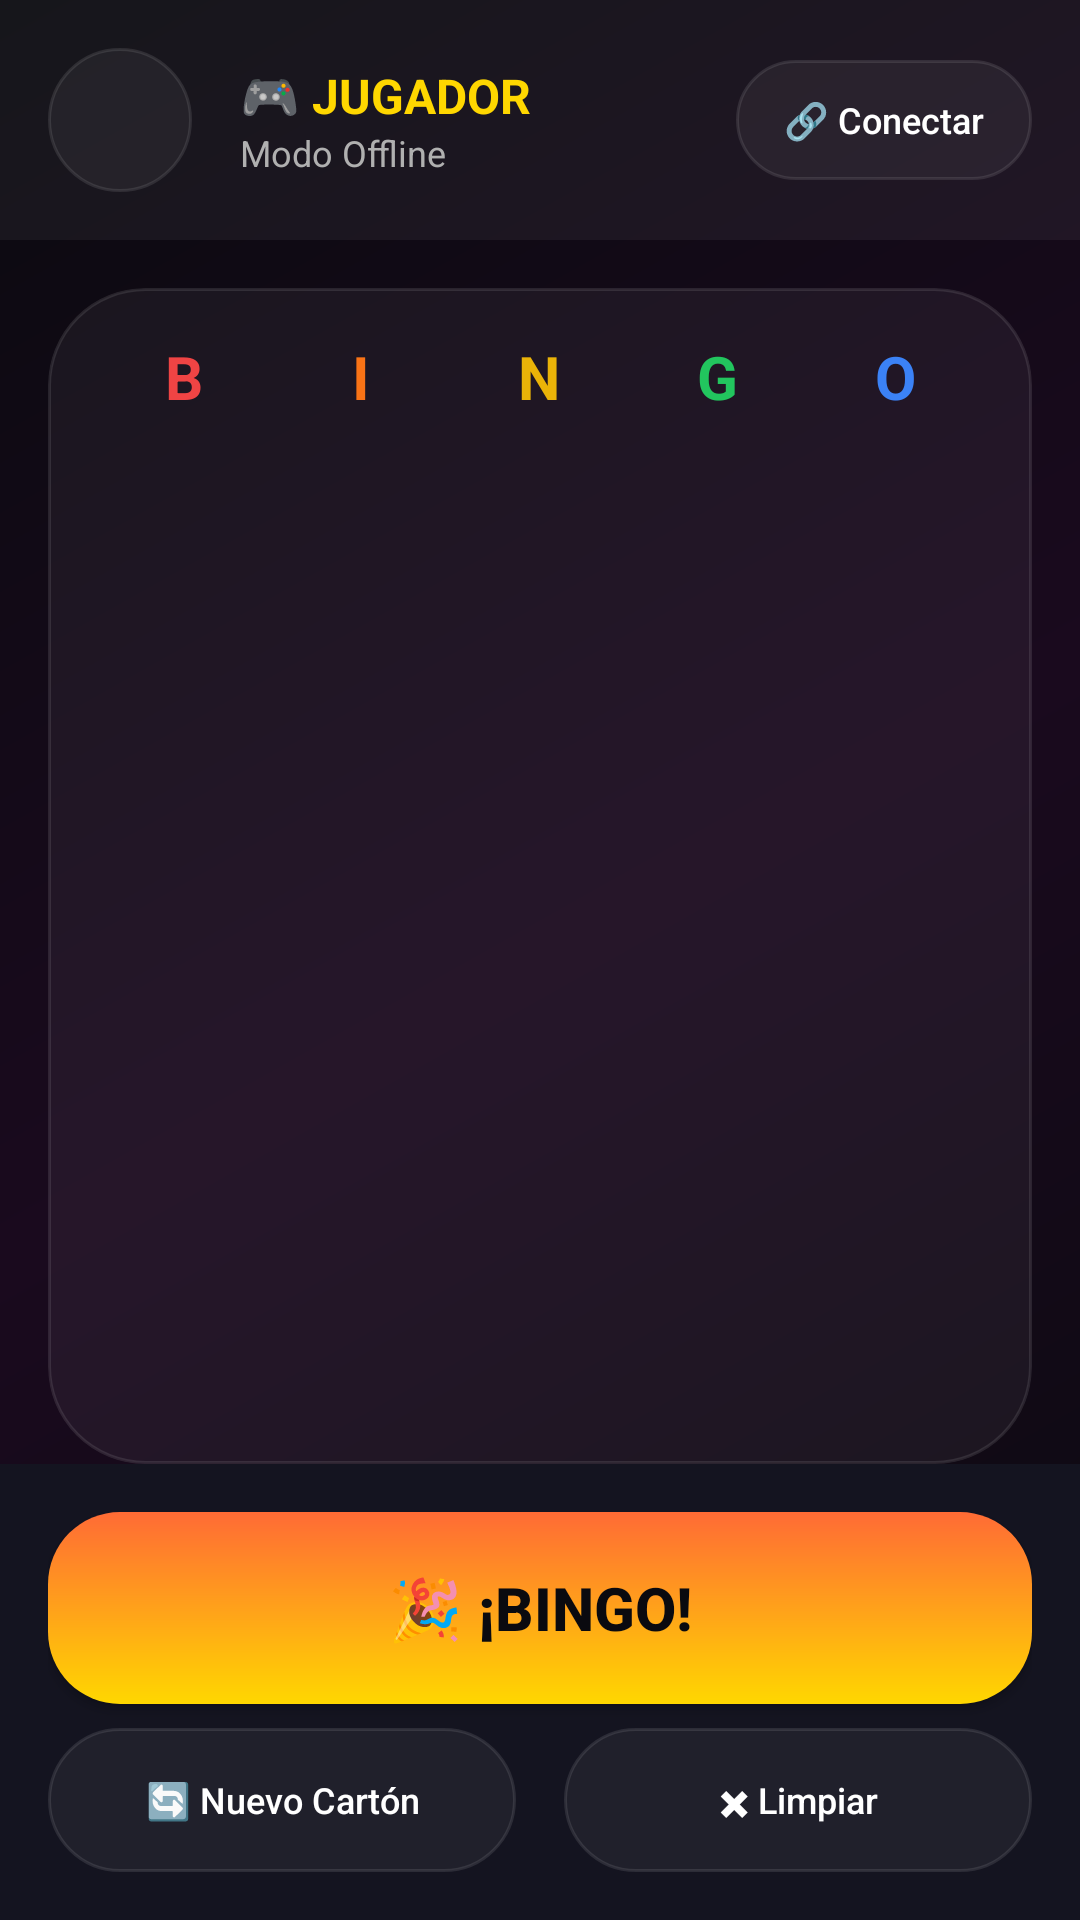

Android layout source for this screen:
<!-- AndroidManifest.xml: application theme Theme.BingoRoyale -->
<!-- res/layout/fragment_player.xml -->
<?xml version="1.0" encoding="utf-8"?>
<androidx.constraintlayout.widget.ConstraintLayout
    xmlns:android="http://schemas.android.com/apk/res/android"
    xmlns:app="http://schemas.android.com/apk/res-auto"
    xmlns:tools="http://schemas.android.com/tools"
    android:layout_width="match_parent"
    android:layout_height="match_parent"
    android:background="@drawable/bg_gradient">

    
    <LinearLayout
        android:id="@+id/header"
        android:layout_width="match_parent"
        android:layout_height="wrap_content"
        android:orientation="horizontal"
        android:gravity="center_vertical"
        android:padding="@dimen/spacing_md"
        android:background="@color/glass"
        app:layout_constraintTop_toTopOf="parent">

        <ImageButton
            android:id="@+id/btn_back"
            android:layout_width="48dp"
            android:layout_height="48dp"
            android:background="@drawable/bg_glass"
            android:src="@drawable/ic_arrow_back"
            android:contentDescription="Volver"
            app:tint="@color/text_primary" />

        <LinearLayout
            android:layout_width="0dp"
            android:layout_height="wrap_content"
            android:layout_weight="1"
            android:orientation="vertical"
            android:layout_marginStart="@dimen/spacing_md">

            <TextView
                android:layout_width="wrap_content"
                android:layout_height="wrap_content"
                android:text="🎮 JUGADOR"
                android:textColor="@color/accent_gold"
                android:textSize="@dimen/text_medium"
                android:textStyle="bold" />

            <TextView
                android:id="@+id/tv_connection_status"
                android:layout_width="wrap_content"
                android:layout_height="wrap_content"
                android:text="@string/offline_mode"
                android:textColor="@color/text_secondary"
                android:textSize="@dimen/text_xs" />

        </LinearLayout>

        <Button
            android:id="@+id/btn_connect"
            android:layout_width="wrap_content"
            android:layout_height="40dp"
            android:background="@drawable/bg_glass"
            android:paddingHorizontal="@dimen/spacing_md"
            android:text="🔗 Conectar"
            android:textColor="@color/text_primary"
            android:textSize="@dimen/text_xs"
            android:textAllCaps="false" />

    </LinearLayout>

    
    <androidx.cardview.widget.CardView
        android:id="@+id/card_last_ball"
        android:layout_width="match_parent"
        android:layout_height="wrap_content"
        android:layout_marginHorizontal="@dimen/spacing_md"
        android:layout_marginTop="@dimen/spacing_sm"
        android:visibility="gone"
        app:cardBackgroundColor="@android:color/transparent"
        app:cardElevation="0dp"
        app:cardCornerRadius="@dimen/corner_radius_lg"
        app:layout_constraintTop_toBottomOf="@id/header"
        tools:visibility="visible">

        <LinearLayout
            android:layout_width="match_parent"
            android:layout_height="wrap_content"
            android:orientation="horizontal"
            android:gravity="center_vertical"
            android:padding="@dimen/spacing_md"
            android:background="@drawable/bg_glass">

            <TextView
                android:layout_width="wrap_content"
                android:layout_height="wrap_content"
                android:text="Última bola:"
                android:textColor="@color/text_secondary"
                android:textSize="@dimen/text_small" />

            <FrameLayout
                android:id="@+id/received_ball_container"
                android:layout_width="@dimen/ball_size_medium"
                android:layout_height="@dimen/ball_size_medium"
                android:layout_marginStart="@dimen/spacing_md">

                <View
                    android:id="@+id/received_ball_bg"
                    android:layout_width="match_parent"
                    android:layout_height="match_parent"
                    android:background="@drawable/bg_ball_empty" />

                <TextView
                    android:id="@+id/tv_received_ball"
                    android:layout_width="match_parent"
                    android:layout_height="match_parent"
                    android:gravity="center"
                    android:textColor="@color/text_primary"
                    android:textSize="@dimen/text_large"
                    android:textStyle="bold"
                    tools:text="B12" />

            </FrameLayout>

        </LinearLayout>

    </androidx.cardview.widget.CardView>

    
    <androidx.cardview.widget.CardView
        android:id="@+id/card_bingo"
        android:layout_width="match_parent"
        android:layout_height="0dp"
        android:layout_marginHorizontal="@dimen/spacing_md"
        android:layout_marginTop="@dimen/spacing_md"
        app:cardBackgroundColor="@android:color/transparent"
        app:cardElevation="0dp"
        app:cardCornerRadius="@dimen/corner_radius_xl"
        app:layout_constraintTop_toBottomOf="@id/card_last_ball"
        app:layout_constraintBottom_toTopOf="@id/bottom_actions"
        app:layout_constraintHeight_max="500dp">

        <LinearLayout
            android:layout_width="match_parent"
            android:layout_height="match_parent"
            android:orientation="vertical"
            android:padding="@dimen/spacing_md"
            android:background="@drawable/bg_glass_card">

            
            <LinearLayout
                android:id="@+id/bingo_header"
                android:layout_width="match_parent"
                android:layout_height="wrap_content"
                android:orientation="horizontal"
                android:layout_marginBottom="@dimen/spacing_sm">

                <TextView
                    android:layout_width="0dp"
                    android:layout_height="wrap_content"
                    android:layout_weight="1"
                    android:gravity="center"
                    android:text="B"
                    android:textColor="@color/ball_b_start"
                    android:textSize="@dimen/text_large"
                    android:textStyle="bold" />

                <TextView
                    android:layout_width="0dp"
                    android:layout_height="wrap_content"
                    android:layout_weight="1"
                    android:gravity="center"
                    android:text="I"
                    android:textColor="@color/ball_i_start"
                    android:textSize="@dimen/text_large"
                    android:textStyle="bold" />

                <TextView
                    android:layout_width="0dp"
                    android:layout_height="wrap_content"
                    android:layout_weight="1"
                    android:gravity="center"
                    android:text="N"
                    android:textColor="@color/ball_n_start"
                    android:textSize="@dimen/text_large"
                    android:textStyle="bold" />

                <TextView
                    android:layout_width="0dp"
                    android:layout_height="wrap_content"
                    android:layout_weight="1"
                    android:gravity="center"
                    android:text="G"
                    android:textColor="@color/ball_g_start"
                    android:textSize="@dimen/text_large"
                    android:textStyle="bold" />

                <TextView
                    android:layout_width="0dp"
                    android:layout_height="wrap_content"
                    android:layout_weight="1"
                    android:gravity="center"
                    android:text="O"
                    android:textColor="@color/ball_o_start"
                    android:textSize="@dimen/text_large"
                    android:textStyle="bold" />

            </LinearLayout>

            
            <androidx.recyclerview.widget.RecyclerView
                android:id="@+id/rv_bingo_card"
                android:layout_width="match_parent"
                android:layout_height="0dp"
                android:layout_weight="1" />

        </LinearLayout>

    </androidx.cardview.widget.CardView>

    
    <LinearLayout
        android:id="@+id/bottom_actions"
        android:layout_width="match_parent"
        android:layout_height="wrap_content"
        android:orientation="vertical"
        android:padding="@dimen/spacing_md"
        android:background="@color/bg_secondary"
        app:layout_constraintBottom_toBottomOf="parent">

        
        <Button
            android:id="@+id/btn_bingo"
            android:layout_width="match_parent"
            android:layout_height="64dp"
            android:background="@drawable/btn_gold"
            android:text="🎉 ¡BINGO!"
            android:textColor="@color/bg_primary"
            android:textSize="@dimen/text_large"
            android:textStyle="bold" />

        <LinearLayout
            android:layout_width="match_parent"
            android:layout_height="wrap_content"
            android:orientation="horizontal"
            android:layout_marginTop="@dimen/spacing_sm">

            <Button
                android:id="@+id/btn_new_card"
                android:layout_width="0dp"
                android:layout_height="48dp"
                android:layout_weight="1"
                android:layout_marginEnd="@dimen/spacing_sm"
                android:background="@drawable/btn_secondary"
                android:text="🔄 Nuevo Cartón"
                android:textColor="@color/text_primary"
                android:textSize="@dimen/text_xs"
                android:textAllCaps="false" />

            <Button
                android:id="@+id/btn_clear_marks"
                android:layout_width="0dp"
                android:layout_height="48dp"
                android:layout_weight="1"
                android:layout_marginStart="@dimen/spacing_sm"
                android:background="@drawable/btn_secondary"
                android:text="✖ Limpiar"
                android:textColor="@color/text_primary"
                android:textSize="@dimen/text_xs"
                android:textAllCaps="false" />

        </LinearLayout>

    </LinearLayout>

</androidx.constraintlayout.widget.ConstraintLayout>
<!-- resources referenced by this layout -->
<resources>
  <color name="accent_gold">#FFD700</color>
  <color name="ball_b_start">#EF4444</color>
  <color name="ball_g_start">#22C55E</color>
  <color name="ball_i_start">#F97316</color>
  <color name="ball_n_start">#EAB308</color>
  <color name="ball_o_start">#3B82F6</color>
  <color name="bg_primary">#0A0A0F</color>
  <color name="bg_secondary">#141420</color>
  <color name="glass">#0DFFFFFF</color>
  <color name="text_primary">#FFFFFF</color>
  <color name="text_secondary">#B0B0B0</color>
  <dimen name="ball_size_medium">56dp</dimen>
  <dimen name="corner_radius_lg">24dp</dimen>
  <dimen name="corner_radius_xl">32dp</dimen>
  <dimen name="spacing_md">16dp</dimen>
  <dimen name="spacing_sm">8dp</dimen>
  <dimen name="text_large">20sp</dimen>
  <dimen name="text_medium">16sp</dimen>
  <dimen name="text_small">14sp</dimen>
  <dimen name="text_xs">12sp</dimen>
  <!-- drawable bg_ball_empty (drawable) -->
  <?xml version="1.0" encoding="utf-8"?>
  <shape xmlns:android="http://schemas.android.com/apk/res/android"
      android:shape="oval">
      <gradient
          android:type="radial"
          android:gradientRadius="60%"
          android:startColor="#374151"
          android:endColor="#1F2937" />
      <stroke
          android:width="4dp"
          android:color="#4B5563" />
  </shape>
  <!-- drawable bg_glass (drawable) -->
  <?xml version="1.0" encoding="utf-8"?>
  <shape xmlns:android="http://schemas.android.com/apk/res/android">
      <solid android:color="@color/glass" />
      <corners android:radius="@dimen/corner_radius_lg" />
      <stroke
          android:width="1dp"
          android:color="@color/glass_border" />
  </shape>
  <!-- drawable bg_glass_card (drawable) -->
  <?xml version="1.0" encoding="utf-8"?>
  <shape xmlns:android="http://schemas.android.com/apk/res/android">
      <solid android:color="@color/glass" />
      <corners android:radius="@dimen/corner_radius_xl" />
      <stroke
          android:width="1dp"
          android:color="@color/glass_border" />
  </shape>
  <!-- drawable bg_gradient (drawable) -->
  <?xml version="1.0" encoding="utf-8"?>
  <shape xmlns:android="http://schemas.android.com/apk/res/android">
      <gradient
          android:type="linear"
          android:angle="135"
          android:startColor="#0A0A0F"
          android:centerColor="#1A0A1E"
          android:endColor="#0A0A0F" />
  </shape>
  <!-- drawable btn_gold (drawable) -->
  <?xml version="1.0" encoding="utf-8"?>
  <ripple xmlns:android="http://schemas.android.com/apk/res/android"
      android:color="#33000000">
      <item>
          <shape>
              <gradient
                  android:type="linear"
                  android:angle="90"
                  android:startColor="@color/accent_gold"
                  android:endColor="@color/accent_orange" />
              <corners android:radius="@dimen/corner_radius_lg" />
          </shape>
      </item>
  </ripple>
  <!-- drawable btn_secondary (drawable) -->
  <?xml version="1.0" encoding="utf-8"?>
  <ripple xmlns:android="http://schemas.android.com/apk/res/android"
      android:color="#33FFFFFF">
      <item>
          <shape>
              <solid android:color="@color/glass" />
              <corners android:radius="@dimen/corner_radius_lg" />
              <stroke
                  android:width="1dp"
                  android:color="@color/glass_border" />
          </shape>
      </item>
  </ripple>
  <string name="offline_mode">Modo Offline</string>
  <style name="Theme.BingoRoyale" parent="Theme.Material3.Dark.NoActionBar">
          <item name="android:statusBarColor">@color/bg_primary</item>
          <item name="android:navigationBarColor">@color/bg_secondary</item>
          <item name="android:windowBackground">@color/bg_primary</item>
          <item name="colorPrimary">@color/accent_gold</item>
          <item name="colorSecondary">@color/accent_red</item>
          <item name="colorOnPrimary">@color/bg_primary</item>
      </style>
  <color name="glass_border">#1AFFFFFF</color>
  <color name="accent_orange">#FF6B35</color>
  <color name="accent_red">#E50914</color>
</resources>
